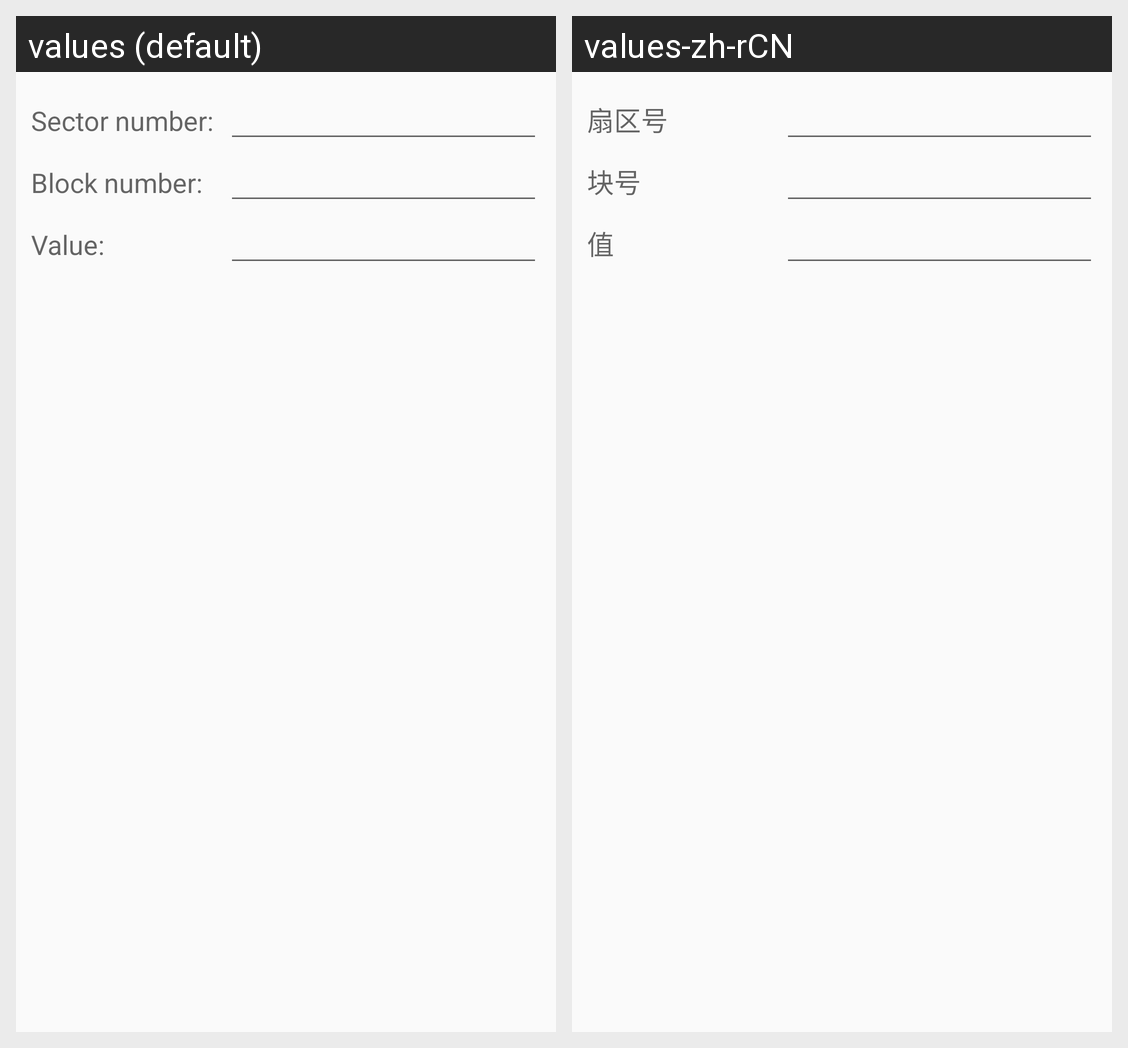

Here is an Android app screen in its default locale and in the app's own translations. Write out the translated-string differences for the strings that appear on this screen.
Android screen res/layout/value_input_view.xml rendered under 2 locales, left to right: values (default), values-zh-rCN. Device: Nexus 5 (rendered at 1080×1920; each locale shown at half size, 540×960, under a caption strip naming it); theme AppTheme.
Strings drawn on this screen, with the default value and each locale's value (text and hints the layout hard-codes, and strings that could not be matched under every locale, appear in the picture but are not listed):

sector_number
  values: Sector number:
  values-zh-rCN: 扇区号

block_number
  values: Block number:
  values-zh-rCN: 块号

block_value
  values: Value:
  values-zh-rCN: 值
